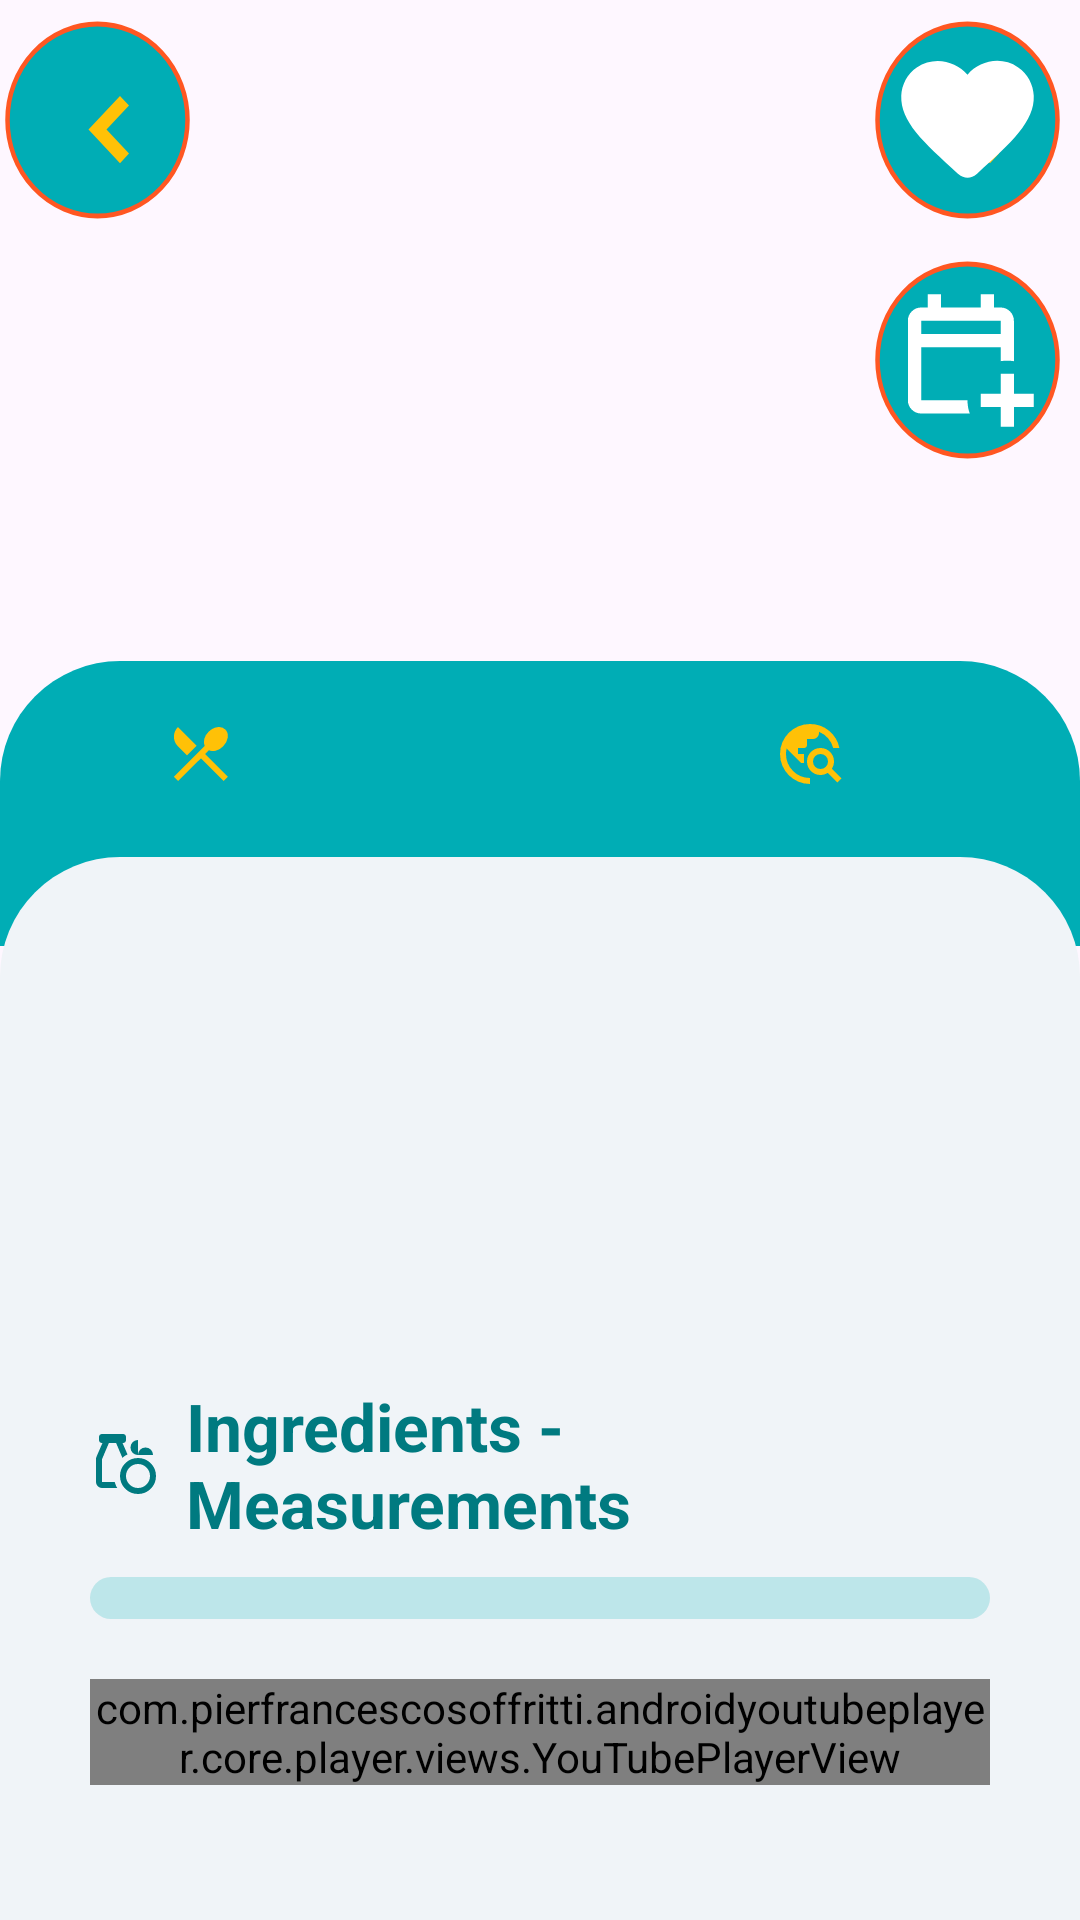

Produce the Android XML layout that renders to this screen, including the resource entries it uses.
<!-- AndroidManifest.xml: application theme Theme.FlexMeals -->
<!-- res/layout/activity_mel_detailed.xml -->
<?xml version="1.0" encoding="utf-8"?>
<androidx.constraintlayout.widget.ConstraintLayout xmlns:android="http://schemas.android.com/apk/res/android"
    xmlns:app="http://schemas.android.com/apk/res-auto"
    xmlns:tools="http://schemas.android.com/tools"
    android:id="@+id/main"
    android:layout_width="match_parent"
    android:layout_height="match_parent"
    tools:context=".mealDetailedActivity.view.MealDetailedActivity">

    <ImageView
        android:id="@+id/mealCover"
        android:layout_width="match_parent"
        android:layout_height="250dp"
        android:scaleType="centerCrop"
        android:src="@drawable/ic_launcher_foreground"
        app:layout_constraintTop_toTopOf="parent" />

    <ImageView
        android:id="@+id/mealBackButton"
        android:layout_width="65dp"
        android:layout_height="80dp"
        android:adjustViewBounds="true"
        android:scaleType="centerCrop"
        android:src="@drawable/ic_back_img"
        app:layout_constraintStart_toStartOf="parent"
        app:layout_constraintTop_toTopOf="parent" />

    <androidx.constraintlayout.widget.ConstraintLayout
        android:id="@+id/headerConstraint"
        android:layout_width="match_parent"
        android:layout_height="95dp"
        android:layout_marginTop="-30dp"
        android:background="@drawable/header_background"
        app:layout_constraintTop_toBottomOf="@id/mealCover">

        <TextView
            android:id="@+id/mealCategoryName"
            android:layout_width="0dp"
            android:layout_height="40dp"
            android:layout_marginHorizontal="30dp"
            android:drawablePadding="8dp"
            android:gravity="center"
            android:paddingHorizontal="25dp"
            android:textColor="@color/white"
            android:textSize="20sp"
            android:textStyle="bold"
            app:drawableStartCompat="@drawable/food"
            app:layout_constraintBottom_toBottomOf="parent"
            app:layout_constraintStart_toStartOf="parent"
            app:layout_constraintTop_toTopOf="parent"
            app:layout_constraintVertical_bias="0.2"
            tools:text="Beef" />

        <TextView
            android:id="@+id/countryName"
            android:layout_width="0dp"
            android:layout_height="40dp"
            android:layout_marginHorizontal="50dp"
            android:drawablePadding="8dp"
            android:gravity="center"
            android:paddingHorizontal="20dp"
            android:textColor="@color/white"
            android:textSize="18sp"
            android:textStyle="bold"
            app:drawableStartCompat="@drawable/earth"
            app:layout_constraintBottom_toBottomOf="parent"
            app:layout_constraintEnd_toEndOf="parent"
            app:layout_constraintTop_toTopOf="parent"
            app:layout_constraintVertical_bias="0.2"
            tools:text="Nasr City" />
    </androidx.constraintlayout.widget.ConstraintLayout>

    <androidx.constraintlayout.widget.ConstraintLayout
        android:id="@+id/constraintLayout"
        android:layout_width="match_parent"
        android:layout_height="0dp"
        android:layout_marginTop="-30dp"
        android:background="@drawable/content_background"
        app:layout_constraintBottom_toBottomOf="parent"
        app:layout_constraintTop_toBottomOf="@id/headerConstraint">

        <ScrollView
            android:id="@+id/scrollView"
            android:layout_width="match_parent"
            android:layout_height="0dp"
            android:fillViewport="true"
            android:scrollbars="none"
            app:layout_constraintBottom_toBottomOf="parent">

            <LinearLayout
                android:layout_width="match_parent"
                android:layout_height="wrap_content"
                android:orientation="vertical"
                android:paddingHorizontal="30dp">

                <TextView
                    android:id="@+id/mealTitle"
                    android:layout_width="match_parent"
                    android:layout_height="wrap_content"
                    android:layout_marginTop="30dp"
                    android:textColor="@color/colorPrimaryVariant"
                    android:textSize="22sp"
                    android:textStyle="bold"
                    tools:text="Beef and Mustard Pie" />

                <TextView
                    android:id="@+id/mealDescription"
                    android:layout_width="match_parent"
                    android:layout_height="wrap_content"
                    android:layout_marginTop="12dp"
                    android:textColor="@color/colorText"
                    android:textSize="18sp"
                    tools:text="@tools:sample/backgrounds/scenic" />

                <TextView
                    android:layout_width="match_parent"
                    android:layout_height="wrap_content"
                    android:layout_marginTop="12dp"
                    android:drawableStart="@drawable/ingredients_measurments"
                    android:drawablePadding="8dp"
                    android:text="@string/ingredients_measurements"
                    android:textColor="@color/colorPrimaryVariant"
                    android:textSize="22sp"
                    android:textStyle="bold" />

                <androidx.constraintlayout.widget.ConstraintLayout
                    android:id="@+id/constraint_ingrideints"
                    android:layout_width="match_parent"
                    android:layout_height="wrap_content"
                    android:layout_marginVertical="10dp"
                    android:background="@drawable/background_measurments"
                    android:paddingStart="10dp"
                    android:paddingTop="5dp"
                    android:paddingEnd="10dp"
                    android:paddingBottom="5dp">

                    <androidx.recyclerview.widget.RecyclerView
                        android:id="@+id/recView_ingrideints"
                        android:layout_width="match_parent"
                        android:layout_height="wrap_content"
                        android:layout_marginVertical="2dp"
                        android:orientation="vertical"
                        app:layout_constraintBottom_toBottomOf="parent"
                        app:layout_constraintEnd_toEndOf="parent"
                        app:layout_constraintStart_toStartOf="parent"
                        app:layout_constraintTop_toTopOf="parent" />

                </androidx.constraintlayout.widget.ConstraintLayout>

                <com.pierfrancescosoffritti.androidyoutubeplayer.core.player.views.YouTubePlayerView
                    android:id="@+id/youtube_player"
                    android:layout_width="match_parent"
                    android:layout_height="wrap_content"
                    android:layout_marginTop="10dp"
                    android:layout_marginBottom="45dp" />
            </LinearLayout>
        </ScrollView>

    </androidx.constraintlayout.widget.ConstraintLayout>


    <ImageView
        android:id="@+id/imv_favourite"
        android:layout_width="75dp"
        android:layout_height="80dp"
        android:adjustViewBounds="true"
        android:background="@drawable/ic_back_img"
        android:clickable="false"
        android:foregroundGravity="center"
        android:hapticFeedbackEnabled="true"
        android:padding="11dp"
        android:src="@drawable/favorite_2"
        app:layout_constraintEnd_toEndOf="parent"
        app:layout_constraintTop_toTopOf="parent"
        app:tint="@color/white" />

    <ImageView
        android:id="@+id/imv_calendarAdd"
        android:layout_width="75dp"
        android:layout_height="80dp"
        android:adjustViewBounds="true"
        android:background="@drawable/ic_rounded_img"
        android:clickable="false"
        android:foregroundGravity="center"
        android:hapticFeedbackEnabled="true"
        android:padding="11dp"
        android:src="@drawable/calendar_add"
        app:layout_constraintEnd_toEndOf="parent"
        app:layout_constraintTop_toBottomOf="@id/imv_favourite"
        app:tint="@color/white" />


</androidx.constraintlayout.widget.ConstraintLayout>
<!-- resources referenced by this layout -->
<resources>
  <color name="colorPrimaryVariant">#007A80</color>
  <color name="colorText">#333333</color>
  <color name="white">#FFFFFFFF</color>
  <!-- drawable background_measurments (drawable) -->
  <?xml version="1.0" encoding="utf-8"?>
  <shape xmlns:android="http://schemas.android.com/apk/res/android">
  
      <solid android:color="#3600ADB5" />
      <corners android:radius="20dp" />
  </shape>
  <!-- drawable calendar_add (drawable) -->
  <vector xmlns:android="http://schemas.android.com/apk/res/android"
      android:width="24dp"
      android:height="24dp"
      android:viewportWidth="960"
      android:viewportHeight="960">
      <path
          android:fillColor="#e8eaed"
          android:pathData="M680,880v-120L560,760v-80h120v-120h80v120h120v80L760,760v120h-80ZM200,800q-33,0 -56.5,-23.5T120,720v-480q0,-33 23.5,-56.5T200,160h40v-80h80v80h240v-80h80v80h40q33,0 56.5,23.5T760,240v244q-20,-3 -40,-3t-40,3v-84L200,400v320h280q0,20 3,40t11,40L200,800ZM200,320h480v-80L200,240v80ZM200,320v-80,80Z" />
  </vector>
  <!-- drawable content_background (drawable) -->
  <?xml version="1.0" encoding="utf-8"?>
  <shape xmlns:android="http://schemas.android.com/apk/res/android">
      <solid android:color="@color/colorBackgroundLight" />
      <corners
          android:topLeftRadius="40dp"
          android:topRightRadius="40dp" />"
  </shape>
  <!-- drawable favorite_2 (drawable) -->
  <vector xmlns:android="http://schemas.android.com/apk/res/android"
      android:width="24dp"
      android:height="24dp"
      android:tint="#FFFF"
      android:viewportWidth="24"
      android:viewportHeight="24">
      <path
          android:fillColor="@color/colorAccent2"
          android:pathData="M13.35,20.13c-0.76,0.69 -1.93,0.69 -2.69,-0.01l-0.11,-0.1C5.3,15.27 1.87,12.16 2,8.28c0.06,-1.7 0.93,-3.33 2.34,-4.29 2.64,-1.8 5.9,-0.96 7.66,1.1 1.76,-2.06 5.02,-2.91 7.66,-1.1 1.41,0.96 2.28,2.59 2.34,4.29 0.14,3.88 -3.3,6.99 -8.55,11.76l-0.1,0.09z" />
  </vector>
  <!-- drawable food (drawable) -->
  <vector xmlns:android="http://schemas.android.com/apk/res/android"
      android:width="24dp"
      android:height="24dp"
      android:viewportWidth="960"
      android:viewportHeight="960">
      <path
          android:fillColor="@color/colorAccent2"
          android:pathData="m175,840 l-56,-56 410,-410q-18,-42 -5,-95t57,-95q53,-53 118,-62t106,32q41,41 32,106t-62,118q-42,44 -95,57t-95,-5l-50,50 304,304 -56,56 -304,-302 -304,302ZM293,498L173,378q-54,-54 -54,-129t54,-129l248,250 -128,128Z" />
  </vector>
  <!-- drawable header_background (drawable) -->
  <?xml version="1.0" encoding="utf-8"?>
  <shape xmlns:android="http://schemas.android.com/apk/res/android">
      <solid android:color="@color/colorPrimary" />
      <corners
          android:topLeftRadius="40dp"
          android:topRightRadius="40dp" />"
  
  </shape>
  <!-- drawable ic_rounded_img (drawable) -->
  <vector xmlns:android="http://schemas.android.com/apk/res/android"
      android:width="150dp"
      android:height="160dp"
      android:viewportWidth="50"
      android:viewportHeight="50">
  
      
      <path
          android:fillColor="@color/colorPrimary"
          android:pathData="M25,5 A20,20 0 1,1 25,45 A20,20 0 1,1 25,5 Z" />
  
      
      <path
          android:fillColor="@android:color/transparent"
          android:pathData="M25,5 A20,20 0 1,1 25,45 A20,20 0 1,1 25,5 Z"
          android:strokeWidth="1"
          android:strokeColor="@color/colorAccent1" />
  
  
  </vector>
  <string name="ingredients_measurements">Ingredients - Measurements</string>
  <style name="Theme.FlexMeals" parent="Base.Theme.FlexMeals" />
  <color name="colorBackgroundLight">#F0F4F8</color>
  <color name="colorAccent2">#FFC107</color>
  <color name="colorPrimary">#00ADB5</color>
  <color name="colorAccent1">#FF5722</color>
  <style name="Base.Theme.FlexMeals" parent="Theme.Material3.DayNight.NoActionBar">
          
          
          <item name="colorPrimary">@color/colorPrimary</item>
      </style>
</resources>
